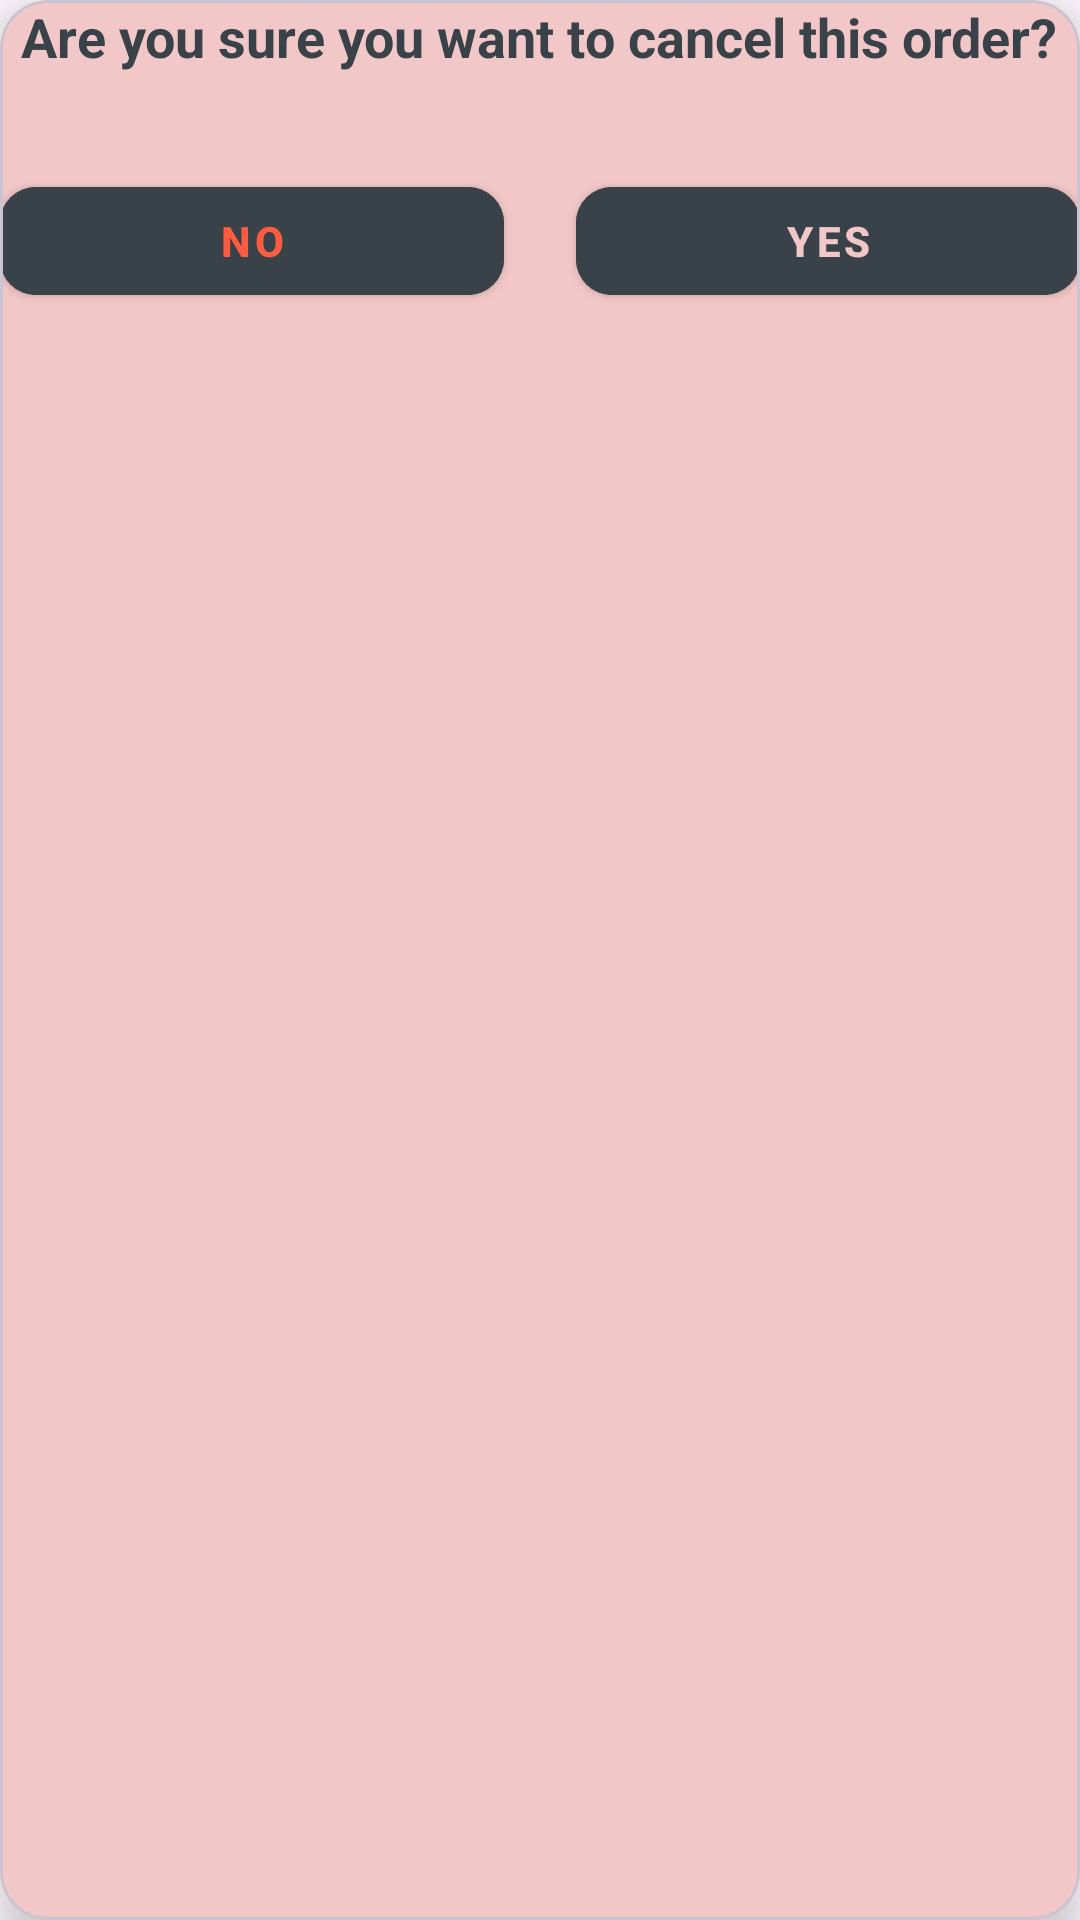

Reconstruct the res/layout file that produces this screen, plus the resources it refers to.
<!-- AndroidManifest.xml: application theme Theme.MHEALTH -->
<!-- res/layout/bottom_sheet_cancel_order.xml -->
<?xml version="1.0" encoding="utf-8"?>
<com.google.android.material.card.MaterialCardView xmlns:android="http://schemas.android.com/apk/res/android"
    xmlns:app="http://schemas.android.com/apk/res-auto"
    android:layout_width="match_parent"
    android:layout_height="wrap_content"
    android:layout_margin="16dp"
    android:backgroundTint="@color/pink"
    app:cardCornerRadius="16dp"
    app:cardElevation="8dp"
    android:padding="24dp">

<LinearLayout
android:layout_width="match_parent"
android:layout_height="wrap_content"
android:orientation="vertical"
android:gravity="center">

<TextView
    android:id="@+id/tv_cancel_message"
    android:layout_width="wrap_content"
    android:layout_height="wrap_content"
    android:text="Are you sure you want to cancel this order?"
    android:textColor="#394249"
    android:textSize="18sp"
    android:textStyle="bold"
    android:layout_marginBottom="24dp" />

<LinearLayout
    android:layout_width="match_parent"
    android:layout_height="wrap_content"
    android:orientation="horizontal"
    android:gravity="center"
    android:weightSum="2"
    android:layout_marginTop="8dp">

    <com.google.android.material.button.MaterialButton
        android:id="@+id/btn_no"
        style="@style/Widget.MaterialComponents.Button"
        android:layout_width="0dp"
        android:layout_height="48dp"
        android:layout_weight="1"
        android:text="No"
        android:textColor="#FF5B3F"
        android:textStyle="bold"
        android:backgroundTint="#394249"
        android:layout_marginEnd="12dp"
        app:cornerRadius="12dp" />

    <com.google.android.material.button.MaterialButton
        android:id="@+id/btn_yes"
        style="@style/Widget.MaterialComponents.Button"
        android:layout_width="0dp"
        android:layout_height="48dp"
        android:layout_weight="1"
        android:text="Yes"
        android:textColor="#F2C7C7"
        android:textStyle="bold"
        android:backgroundTint="#394249"
        app:cornerRadius="12dp"
        android:layout_marginStart="12dp" />

</LinearLayout>
</LinearLayout>
    </com.google.android.material.card.MaterialCardView>
<!-- resources referenced by this layout -->
<resources>
  <color name="pink">#F2C7C7</color>
  <style name="Theme.MHEALTH" parent="Base.Theme.MHEALTH" />
  <style name="Base.Theme.MHEALTH" parent="Theme.Material3.DayNight.NoActionBar">
          
          
          <item name="android:windowSplashScreenAnimatedIcon">@color/main1</item>
          <item name="android:windowSplashScreenBackground">@color/main1</item>
      </style>
  <color name="main1">#3E4958</color>
</resources>
